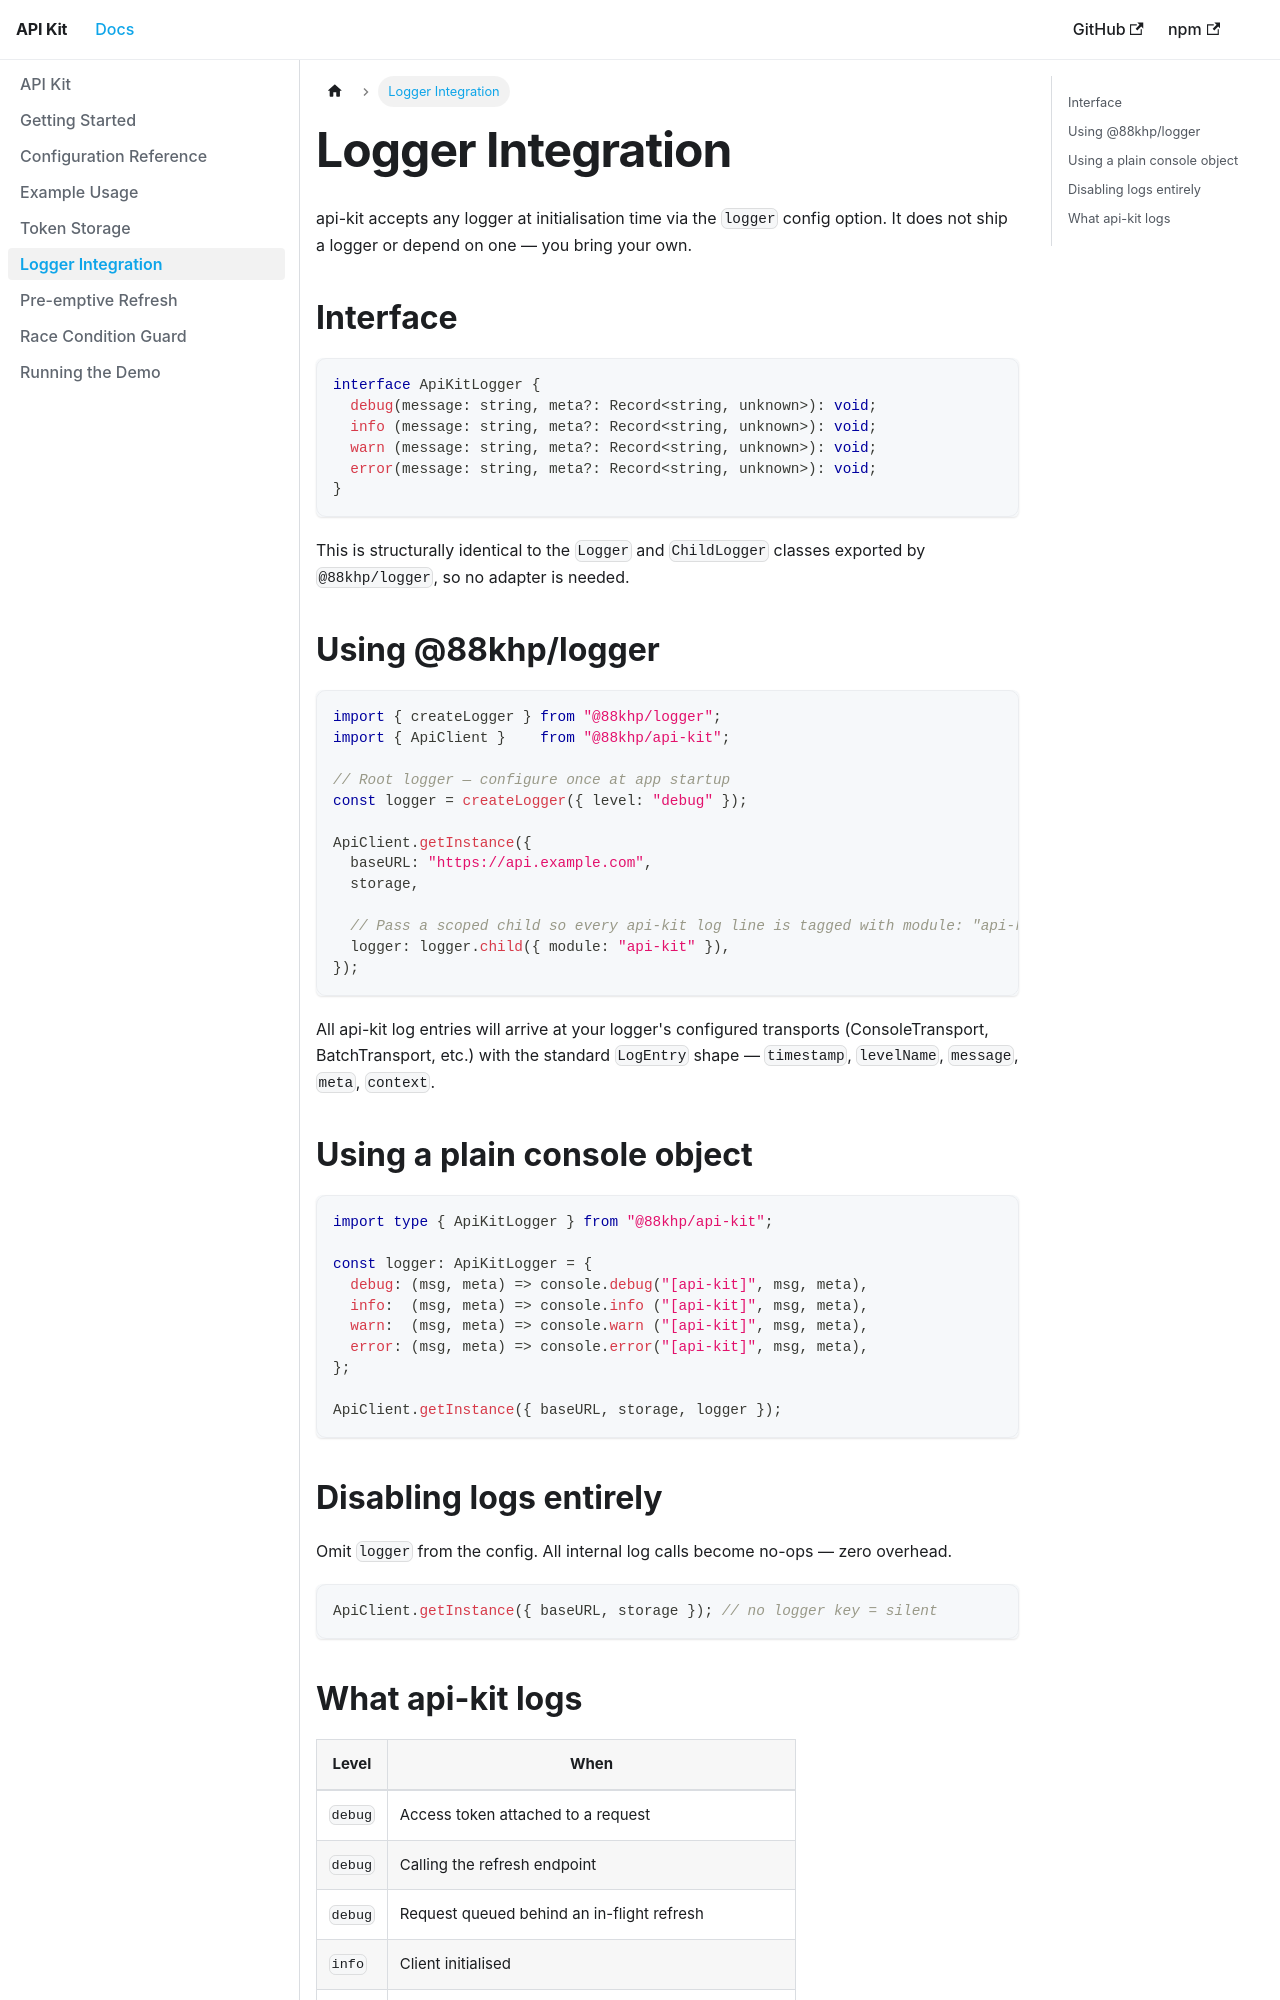

repository: 88khp/api-kit · page: docs/logger/index.html · generator: docusaurus

# Logger Integration

api-kit accepts any logger at initialisation time via the `logger` config option. It does not ship a logger or depend on one — you bring your own.

## Interface

```ts
interface ApiKitLogger {
  debug(message: string, meta?: Record<string, unknown>): void;
  info (message: string, meta?: Record<string, unknown>): void;
  warn (message: string, meta?: Record<string, unknown>): void;
  error(message: string, meta?: Record<string, unknown>): void;
}
```

This is structurally identical to the `Logger` and `ChildLogger` classes exported by `@88khp/logger`, so no adapter is needed.

## Using @88khp/logger

```ts
import { createLogger } from "@88khp/logger";
import { ApiClient }    from "@88khp/api-kit";

// Root logger — configure once at app startup
const logger = createLogger({ level: "debug" });

ApiClient.getInstance({
  baseURL: "https://api.example.com",
  storage,

  // Pass a scoped child so every api-kit log line is tagged with module: "api-kit"
  logger: logger.child({ module: "api-kit" }),
});
```

All api-kit log entries will arrive at your logger's configured transports (ConsoleTransport, BatchTransport, etc.) with the standard `LogEntry` shape — `timestamp`, `levelName`, `message`, `meta`, `context`.

## Using a plain console object

```ts
import type { ApiKitLogger } from "@88khp/api-kit";

const logger: ApiKitLogger = {
  debug: (msg, meta) => console.debug("[api-kit]", msg, meta),
  info:  (msg, meta) => console.info ("[api-kit]", msg, meta),
  warn:  (msg, meta) => console.warn ("[api-kit]", msg, meta),
  error: (msg, meta) => console.error("[api-kit]", msg, meta),
};

ApiClient.getInstance({ baseURL, storage, logger });
```
